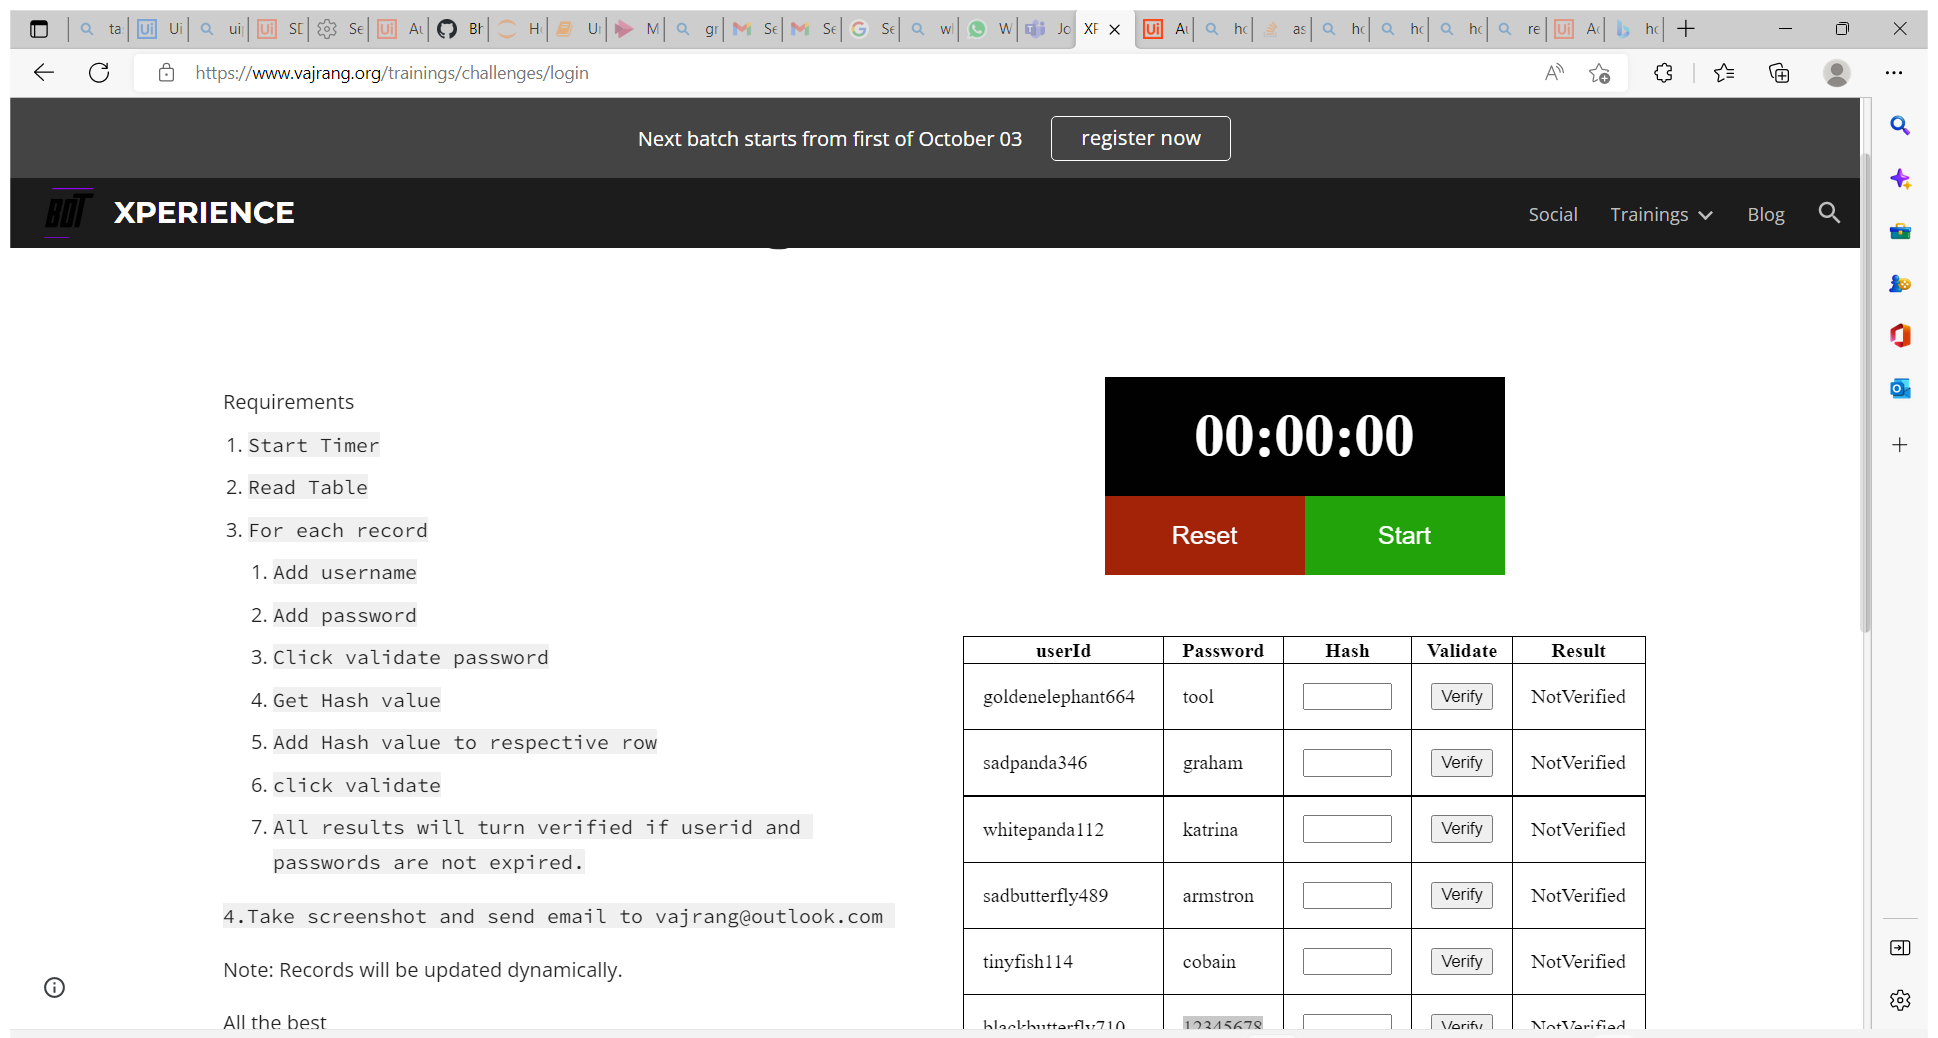
Task: Robotic Enterprise Framework
Workflow: Process

Step 1: Use Browser Edge: BOTX Login in window 'XPERIENCE - Login' (msedge.exe)

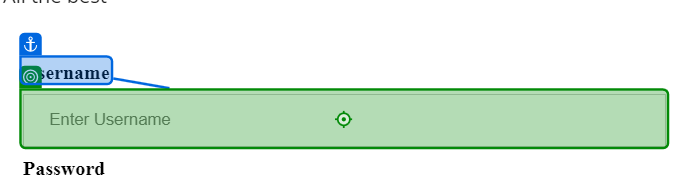
Step 2: type [Username] into 'Username'

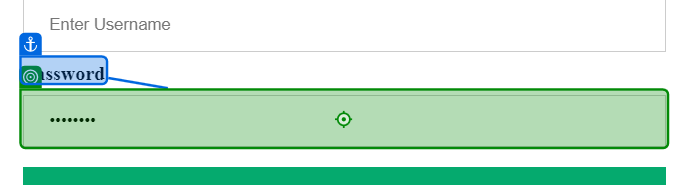
Step 3: type [Password] into 'Password'

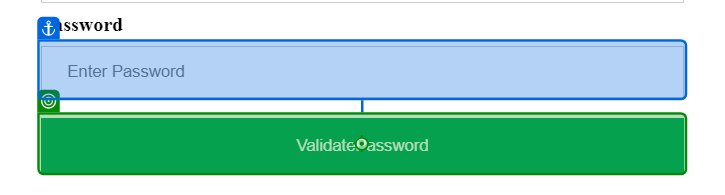
Step 4: click on 'ValidatePassword'

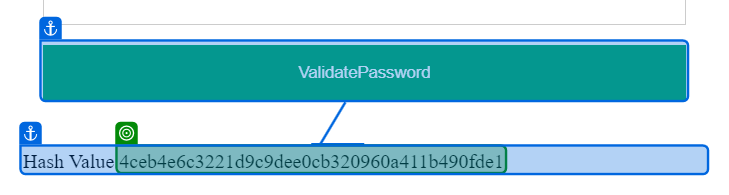
Step 5: get-text

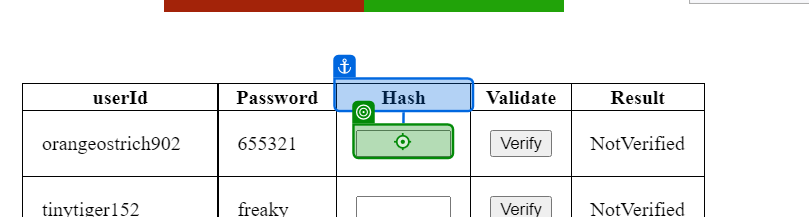
Step 6: type [Hashvalue] into 'Hash'

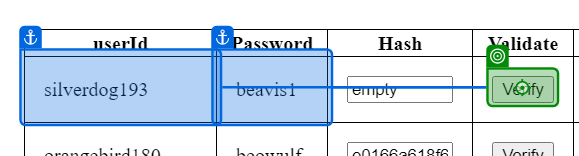
Step 7: click on 'Verify'